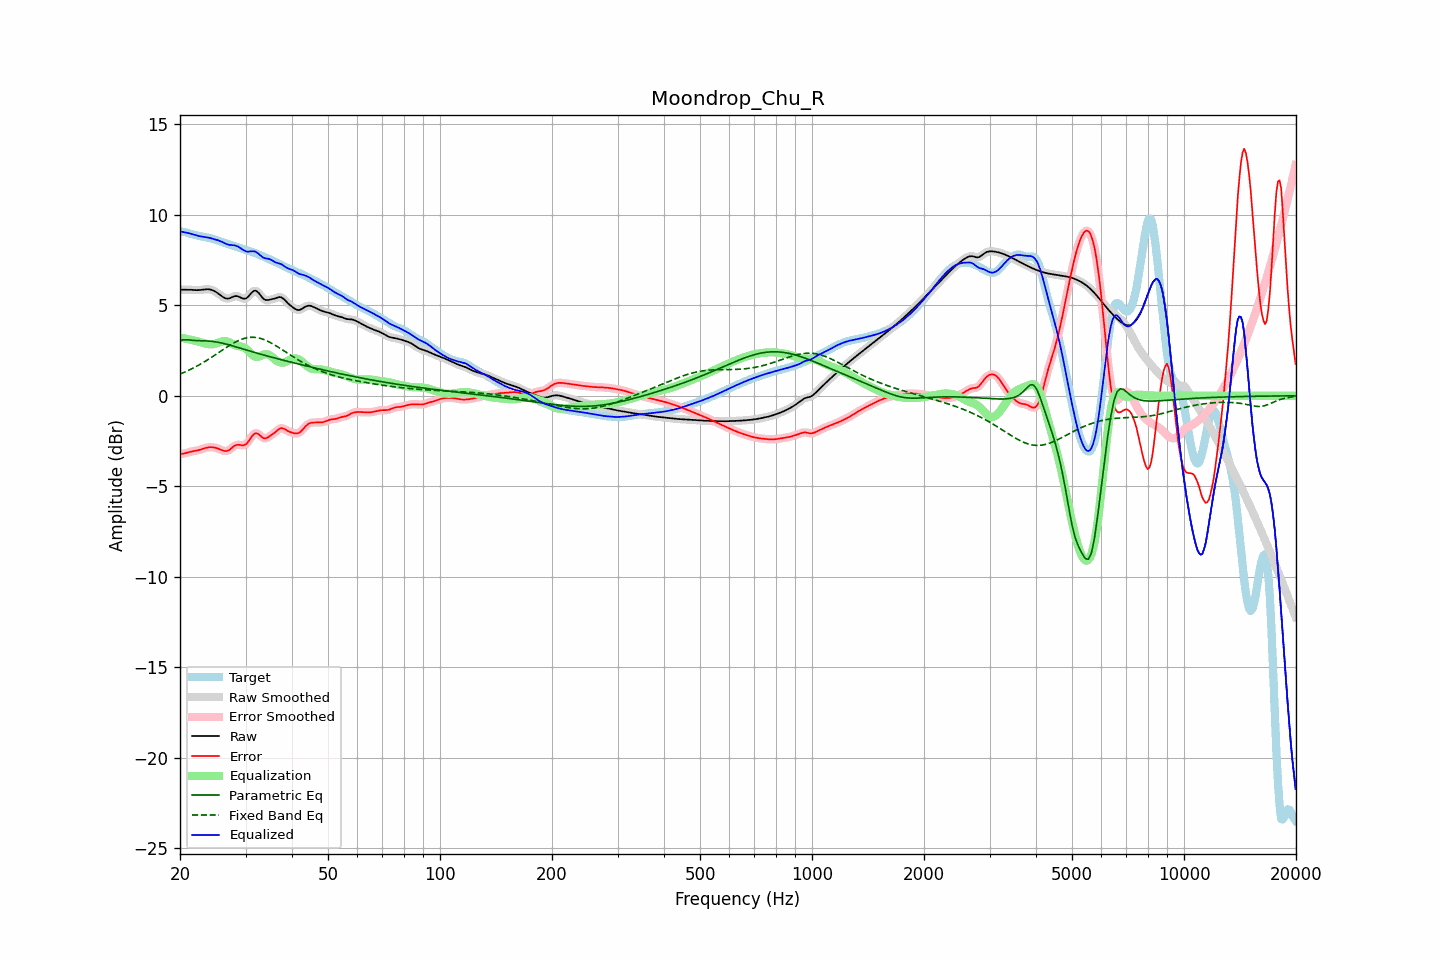

Data behind this chart, as committed beside it:
frequency, raw, error, smoothed, error_smoothed, equalization, parametric_eq, fixed_band_eq, equalized_raw, equalized_smoothed, target
20.00, 5.86, -3.21, 5.86, -3.21, 3.22, 3.05, 1.20, 9.09, 9.09, 9.08
20.20, 5.86, -3.21, 5.86, -3.21, 3.21, 3.07, 1.24, 9.07, 9.07, 9.07
20.40, 5.86, -3.20, 5.87, -3.19, 3.19, 3.10, 1.27, 9.05, 9.05, 9.06
20.61, 5.87, -3.18, 5.87, -3.18, 3.17, 3.10, 1.31, 9.03, 9.03, 9.04
20.81, 5.87, -3.15, 5.87, -3.15, 3.15, 3.10, 1.35, 9.02, 9.02, 9.02
21.02, 5.87, -3.13, 5.87, -3.13, 3.13, 3.09, 1.39, 9.00, 9.00, 8.99
21.23, 5.86, -3.10, 5.86, -3.10, 3.11, 3.08, 1.43, 8.97, 8.97, 8.96
21.44, 5.86, -3.08, 5.86, -3.08, 3.09, 3.07, 1.48, 8.95, 8.95, 8.94
21.66, 5.85, -3.07, 5.85, -3.06, 3.07, 3.06, 1.52, 8.92, 8.92, 8.92
21.87, 5.84, -3.05, 5.84, -3.05, 3.05, 3.06, 1.57, 8.89, 8.89, 8.89
22.09, 5.84, -3.03, 5.84, -3.03, 3.03, 3.05, 1.61, 8.87, 8.87, 8.87
22.31, 5.84, -3.01, 5.84, -3.01, 3.01, 3.05, 1.66, 8.84, 8.84, 8.85
22.54, 5.84, -2.99, 5.84, -2.99, 2.98, 3.05, 1.71, 8.82, 8.82, 8.83
22.76, 5.85, -2.96, 5.85, -2.96, 2.96, 3.04, 1.76, 8.81, 8.81, 8.81
22.99, 5.86, -2.93, 5.86, -2.93, 2.93, 3.04, 1.82, 8.79, 8.79, 8.80
23.22, 5.88, -2.90, 5.88, -2.90, 2.90, 3.04, 1.87, 8.78, 8.78, 8.78
23.45, 5.89, -2.88, 5.89, -2.88, 2.88, 3.03, 1.92, 8.77, 8.77, 8.76
23.69, 5.89, -2.86, 5.89, -2.86, 2.86, 3.03, 1.98, 8.75, 8.75, 8.75
23.92, 5.88, -2.84, 5.88, -2.84, 2.85, 3.02, 2.03, 8.73, 8.73, 8.73
24.16, 5.87, -2.84, 5.87, -2.84, 2.84, 3.01, 2.09, 8.71, 8.71, 8.71
24.40, 5.84, -2.84, 5.84, -2.84, 2.85, 3.01, 2.15, 8.69, 8.69, 8.68
24.65, 5.81, -2.85, 5.81, -2.85, 2.86, 2.99, 2.21, 8.66, 8.66, 8.66
24.89, 5.76, -2.87, 5.76, -2.87, 2.88, 2.98, 2.27, 8.64, 8.64, 8.63
25.14, 5.70, -2.90, 5.70, -2.90, 2.91, 2.97, 2.33, 8.61, 8.61, 8.60
25.39, 5.64, -2.93, 5.64, -2.93, 2.94, 2.95, 2.39, 8.58, 8.58, 8.57
25.65, 5.57, -2.97, 5.57, -2.97, 2.98, 2.93, 2.45, 8.55, 8.55, 8.54
25.91, 5.51, -3.00, 5.50, -3.01, 3.00, 2.91, 2.51, 8.51, 8.51, 8.51
26.16, 5.44, -3.04, 5.44, -3.04, 3.02, 2.89, 2.57, 8.47, 8.47, 8.48
26.43, 5.40, -3.05, 5.40, -3.05, 3.03, 2.87, 2.63, 8.42, 8.43, 8.45
26.69, 5.38, -3.05, 5.37, -3.05, 3.01, 2.85, 2.68, 8.39, 8.39, 8.42
26.96, 5.37, -3.02, 5.37, -3.02, 2.98, 2.83, 2.74, 8.36, 8.36, 8.39
27.23, 5.39, -2.97, 5.40, -2.97, 2.94, 2.80, 2.80, 8.34, 8.34, 8.36
27.50, 5.44, -2.90, 5.43, -2.90, 2.90, 2.78, 2.85, 8.33, 8.33, 8.33
27.77, 5.47, -2.82, 5.47, -2.83, 2.85, 2.75, 2.90, 8.32, 8.32, 8.30
28.05, 5.51, -2.76, 5.50, -2.76, 2.81, 2.72, 2.95, 8.31, 8.31, 8.27
28.33, 5.51, -2.72, 5.51, -2.72, 2.77, 2.70, 2.99, 8.29, 8.28, 8.24
28.62, 5.50, -2.70, 5.50, -2.71, 2.75, 2.67, 3.04, 8.25, 8.25, 8.20
28.90, 5.46, -2.71, 5.46, -2.71, 2.74, 2.65, 3.08, 8.20, 8.20, 8.17
29.19, 5.42, -2.72, 5.42, -2.73, 2.72, 2.62, 3.11, 8.14, 8.14, 8.14
29.48, 5.37, -2.74, 5.38, -2.73, 2.70, 2.59, 3.14, 8.07, 8.08, 8.11
29.78, 5.37, -2.72, 5.36, -2.72, 2.66, 2.56, 3.17, 8.03, 8.03, 8.08
30.08, 5.38, -2.68, 5.39, -2.67, 2.60, 2.54, 3.19, 7.98, 7.99, 8.06
30.38, 5.44, -2.59, 5.45, -2.58, 2.53, 2.51, 3.21, 7.96, 7.97, 8.03
30.68, 5.54, -2.47, 5.54, -2.46, 2.43, 2.48, 3.22, 7.97, 7.97, 8.00
30.99, 5.64, -2.33, 5.64, -2.33, 2.34, 2.46, 3.23, 7.98, 7.98, 7.97
31.30, 5.74, -2.21, 5.74, -2.21, 2.25, 2.43, 3.23, 7.99, 7.99, 7.94
31.61, 5.80, -2.11, 5.79, -2.12, 2.19, 2.41, 3.23, 7.98, 7.98, 7.91
31.93, 5.81, -2.07, 5.80, -2.07, 2.15, 2.38, 3.22, 7.96, 7.95, 7.88
32.24, 5.76, -2.08, 5.76, -2.08, 2.14, 2.35, 3.21, 7.90, 7.90, 7.84
32.57, 5.68, -2.12, 5.67, -2.13, 2.16, 2.33, 3.19, 7.84, 7.84, 7.80
32.89, 5.56, -2.21, 5.56, -2.21, 2.20, 2.30, 3.17, 7.76, 7.76, 7.77
33.22, 5.45, -2.28, 5.45, -2.28, 2.24, 2.28, 3.14, 7.69, 7.69, 7.73
33.55, 5.35, -2.34, 5.36, -2.33, 2.27, 2.25, 3.11, 7.63, 7.63, 7.70
33.89, 5.30, -2.35, 5.31, -2.35, 2.30, 2.23, 3.08, 7.60, 7.60, 7.66
34.23, 5.29, -2.33, 5.29, -2.33, 2.30, 2.21, 3.04, 7.59, 7.59, 7.62
34.57, 5.29, -2.28, 5.29, -2.28, 2.28, 2.18, 3.00, 7.57, 7.57, 7.58
34.92, 5.31, -2.22, 5.31, -2.22, 2.23, 2.16, 2.95, 7.54, 7.54, 7.53
35.27, 5.33, -2.16, 5.33, -2.16, 2.16, 2.13, 2.90, 7.50, 7.50, 7.49
35.62, 5.35, -2.10, 5.35, -2.10, 2.09, 2.11, 2.85, 7.44, 7.44, 7.45
35.97, 5.38, -2.03, 5.38, -2.02, 2.01, 2.09, 2.80, 7.39, 7.39, 7.41
... 635 more rows
